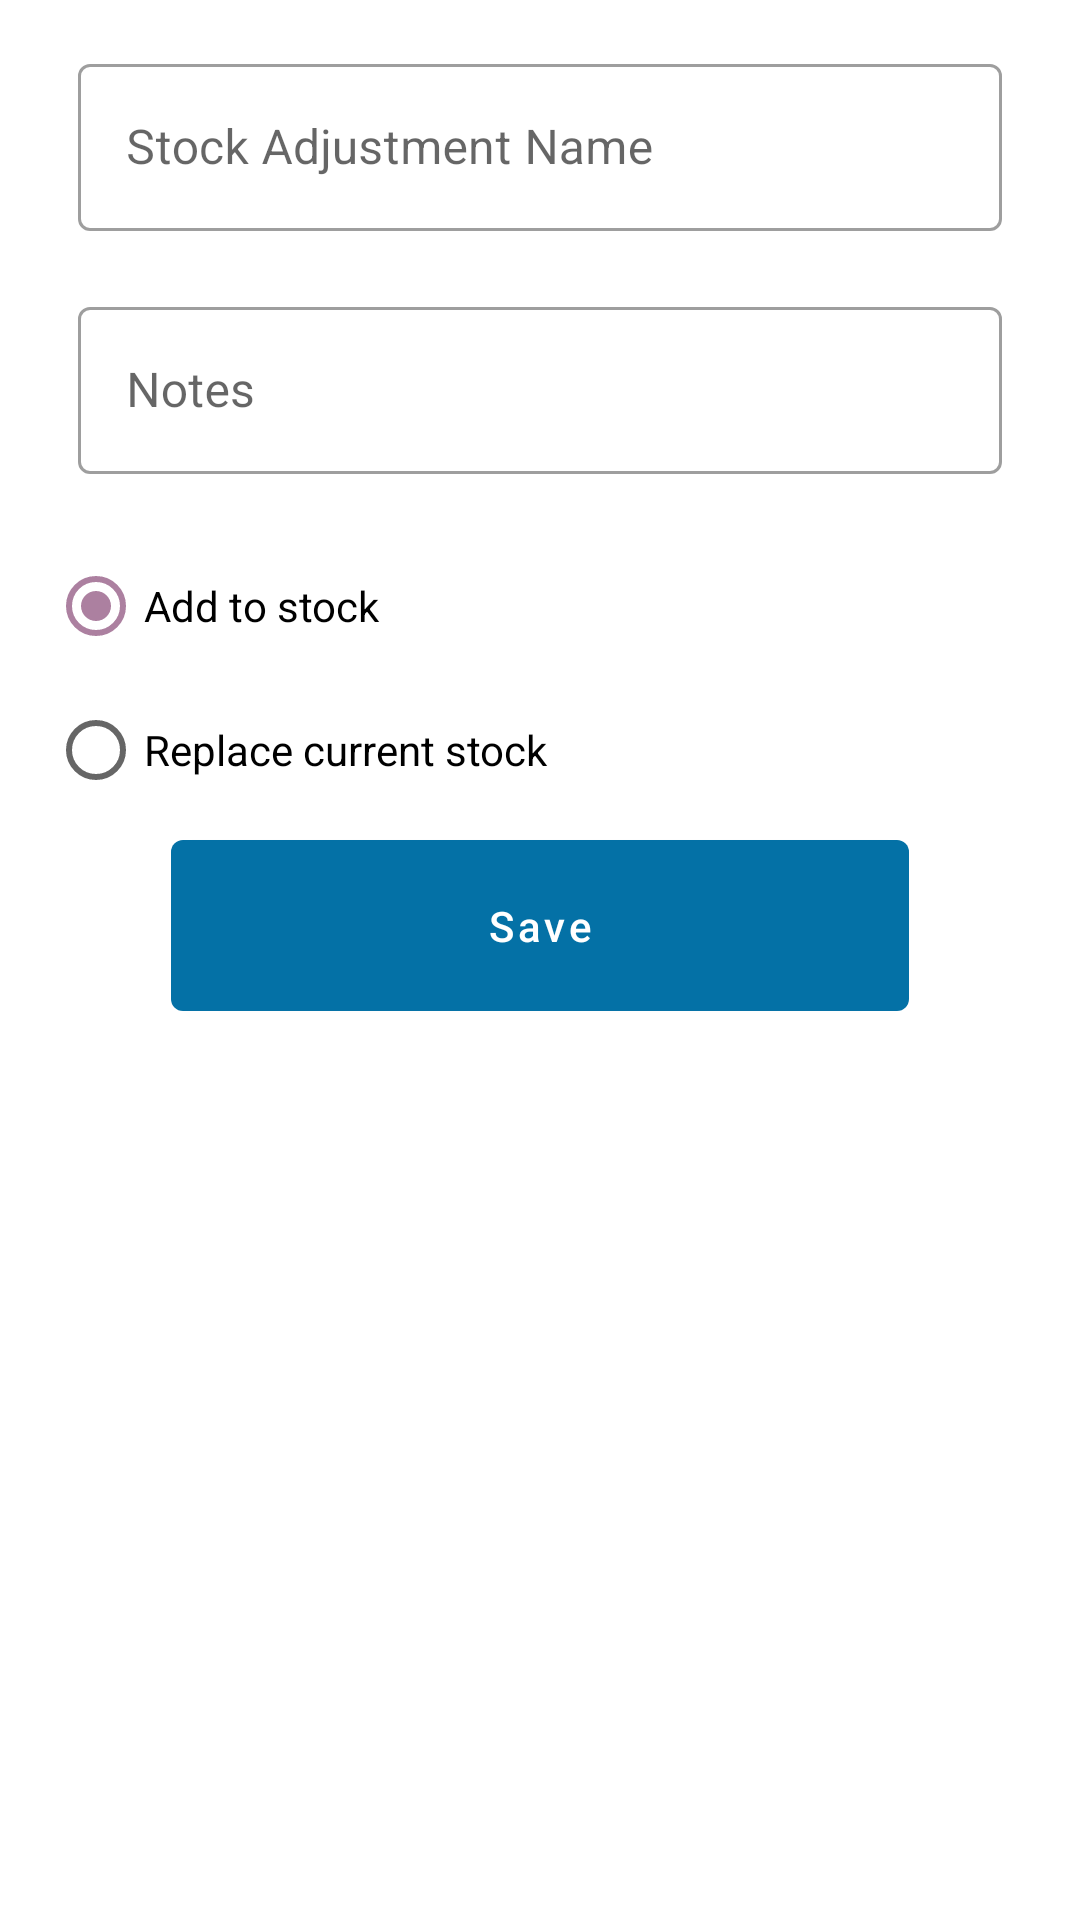

Write the Android layout XML for this screen, with the resource values it uses.
<!-- AndroidManifest.xml: application theme AppTheme -->
<!-- res/layout/fragment_stock_adjustment_new.xml -->
<?xml version="1.0" encoding="utf-8"?>
<androidx.constraintlayout.widget.ConstraintLayout xmlns:android="http://schemas.android.com/apk/res/android"
    xmlns:app="http://schemas.android.com/apk/res-auto"
    xmlns:tools="http://schemas.android.com/tools"
    android:id="@+id/container"
    android:layout_width="match_parent"
    android:layout_height="match_parent"
    android:paddingLeft="@dimen/activity_horizontal_margin"
    android:paddingTop="@dimen/activity_vertical_margin"
    android:paddingRight="@dimen/activity_horizontal_margin"
    android:paddingBottom="@dimen/activity_vertical_margin"
    tools:context=".ui.main.fragments.stockadjustment.new.StockAdjustmentNewFragment">
    <ScrollView
        android:layout_width="match_parent"
        android:layout_height="match_parent"
        app:layout_constraintTop_toTopOf="parent"
        app:layout_constraintBottom_toBottomOf="parent"
        app:layout_constraintStart_toStartOf="parent"
        app:layout_constraintEnd_toEndOf="parent">
        <androidx.constraintlayout.widget.ConstraintLayout
            android:layout_width="match_parent"
            android:layout_height="wrap_content"
            >
            <com.google.android.material.textfield.TextInputLayout
                android:id="@+id/nameLayout"
                style="@style/Widget.MaterialComponents.TextInputLayout.OutlinedBox"
                android:layout_width="match_parent"
                android:layout_height="wrap_content"
                android:layout_marginHorizontal="10dp"
                android:hint="@string/stock_adjustment_name"
                app:layout_constraintTop_toTopOf="parent"
                app:layout_constraintEnd_toEndOf="parent"
                app:layout_constraintStart_toStartOf="parent">

                <com.google.android.material.textfield.TextInputEditText
                    android:id="@+id/nameInput"
                    android:layout_width="match_parent"
                    android:layout_height="wrap_content"
                    android:layout_marginVertical="20dp"
                    android:maxLines="1"
                    android:inputType="text"
                    android:autofillHints="@string/stock_adjustment_name"/>


            </com.google.android.material.textfield.TextInputLayout>
            <com.google.android.material.textfield.TextInputLayout
                android:id="@+id/noteLayout"
                style="@style/Widget.MaterialComponents.TextInputLayout.OutlinedBox"
                android:layout_width="match_parent"
                android:layout_height="wrap_content"
                android:layout_marginHorizontal="10dp"
                android:hint="@string/stock_adjustment_note"
                app:layout_constraintTop_toBottomOf="@+id/nameLayout"
                app:layout_constraintEnd_toEndOf="parent"
                app:layout_constraintStart_toStartOf="parent">

                <com.google.android.material.textfield.TextInputEditText
                    android:id="@+id/noteInput"
                    android:layout_width="match_parent"
                    android:layout_height="wrap_content"
                    android:layout_marginVertical="20dp"
                    android:maxLines="1"
                    android:inputType="text"
                    android:autofillHints="@string/stock_adjustment_note"/>
            </com.google.android.material.textfield.TextInputLayout>
            <RadioGroup
                android:id="@+id/radioAdjustmentType"
                android:checkedButton="@+id/radio_button_add_stock"
                android:layout_width="match_parent"
                android:layout_height="wrap_content"
                app:layout_constraintTop_toBottomOf="@+id/noteLayout"
                app:layout_constraintEnd_toEndOf="parent"
                app:layout_constraintStart_toStartOf="parent">
                <RadioButton
                    android:id="@+id/radio_button_add_stock"
                    android:layout_width="match_parent"
                    android:layout_height="match_parent"
                    android:text="@string/radio_add_text"/>
                <RadioButton
                    android:id="@+id/radio_button_new_stock"
                    android:layout_width="match_parent"
                    android:layout_height="match_parent"
                    android:text="@string/radio_new_text"/>
            </RadioGroup>

            <com.google.android.material.button.MaterialButton
                android:id="@+id/btnSaveFilters"
                android:layout_width="246dp"
                android:layout_height="69dp"
                android:layout_marginStart="48dp"
                android:layout_marginEnd="48dp"
                android:layout_marginBottom="28dp"
                android:text="@string/save"
                android:textAllCaps="false"
                app:layout_constraintTop_toBottomOf="@+id/radioAdjustmentType"
                app:layout_constraintEnd_toEndOf="parent"
                app:layout_constraintStart_toStartOf="parent">
            </com.google.android.material.button.MaterialButton>
        </androidx.constraintlayout.widget.ConstraintLayout>
    </ScrollView>
    <ProgressBar
        android:id="@+id/progressCircular"
        android:layout_width="wrap_content"
        android:layout_height="wrap_content"
        app:layout_constraintBottom_toBottomOf="parent"
        app:layout_constraintEnd_toEndOf="parent"
        app:layout_constraintStart_toStartOf="parent"
        app:layout_constraintTop_toTopOf="parent"
        android:visibility="gone"/>

</androidx.constraintlayout.widget.ConstraintLayout>
<!-- resources referenced by this layout -->
<resources>
  <dimen name="activity_horizontal_margin">16dp</dimen>
  <dimen name="activity_vertical_margin">16dp</dimen>
  <string name="radio_add_text">Add to stock</string>
  <string name="radio_new_text">Replace current stock</string>
  <string name="save">Save</string>
  <string name="stock_adjustment_name">Stock Adjustment Name</string>
  <string name="stock_adjustment_note">Notes</string>
  <style name="AppTheme" parent="Theme.MaterialComponents.DayNight.NoActionBar">
      
      <item name="colorPrimary">@color/colorPrimary</item>
      <item name="colorPrimaryDark">@color/colorPrimaryDark</item>
      <item name="colorAccent">@color/colorAccent</item>
  </style>
  <color name="colorPrimary">#0471A6</color>
  <color name="colorPrimaryDark">#061826</color>
  <color name="colorAccent">#AC80A0</color>
</resources>
